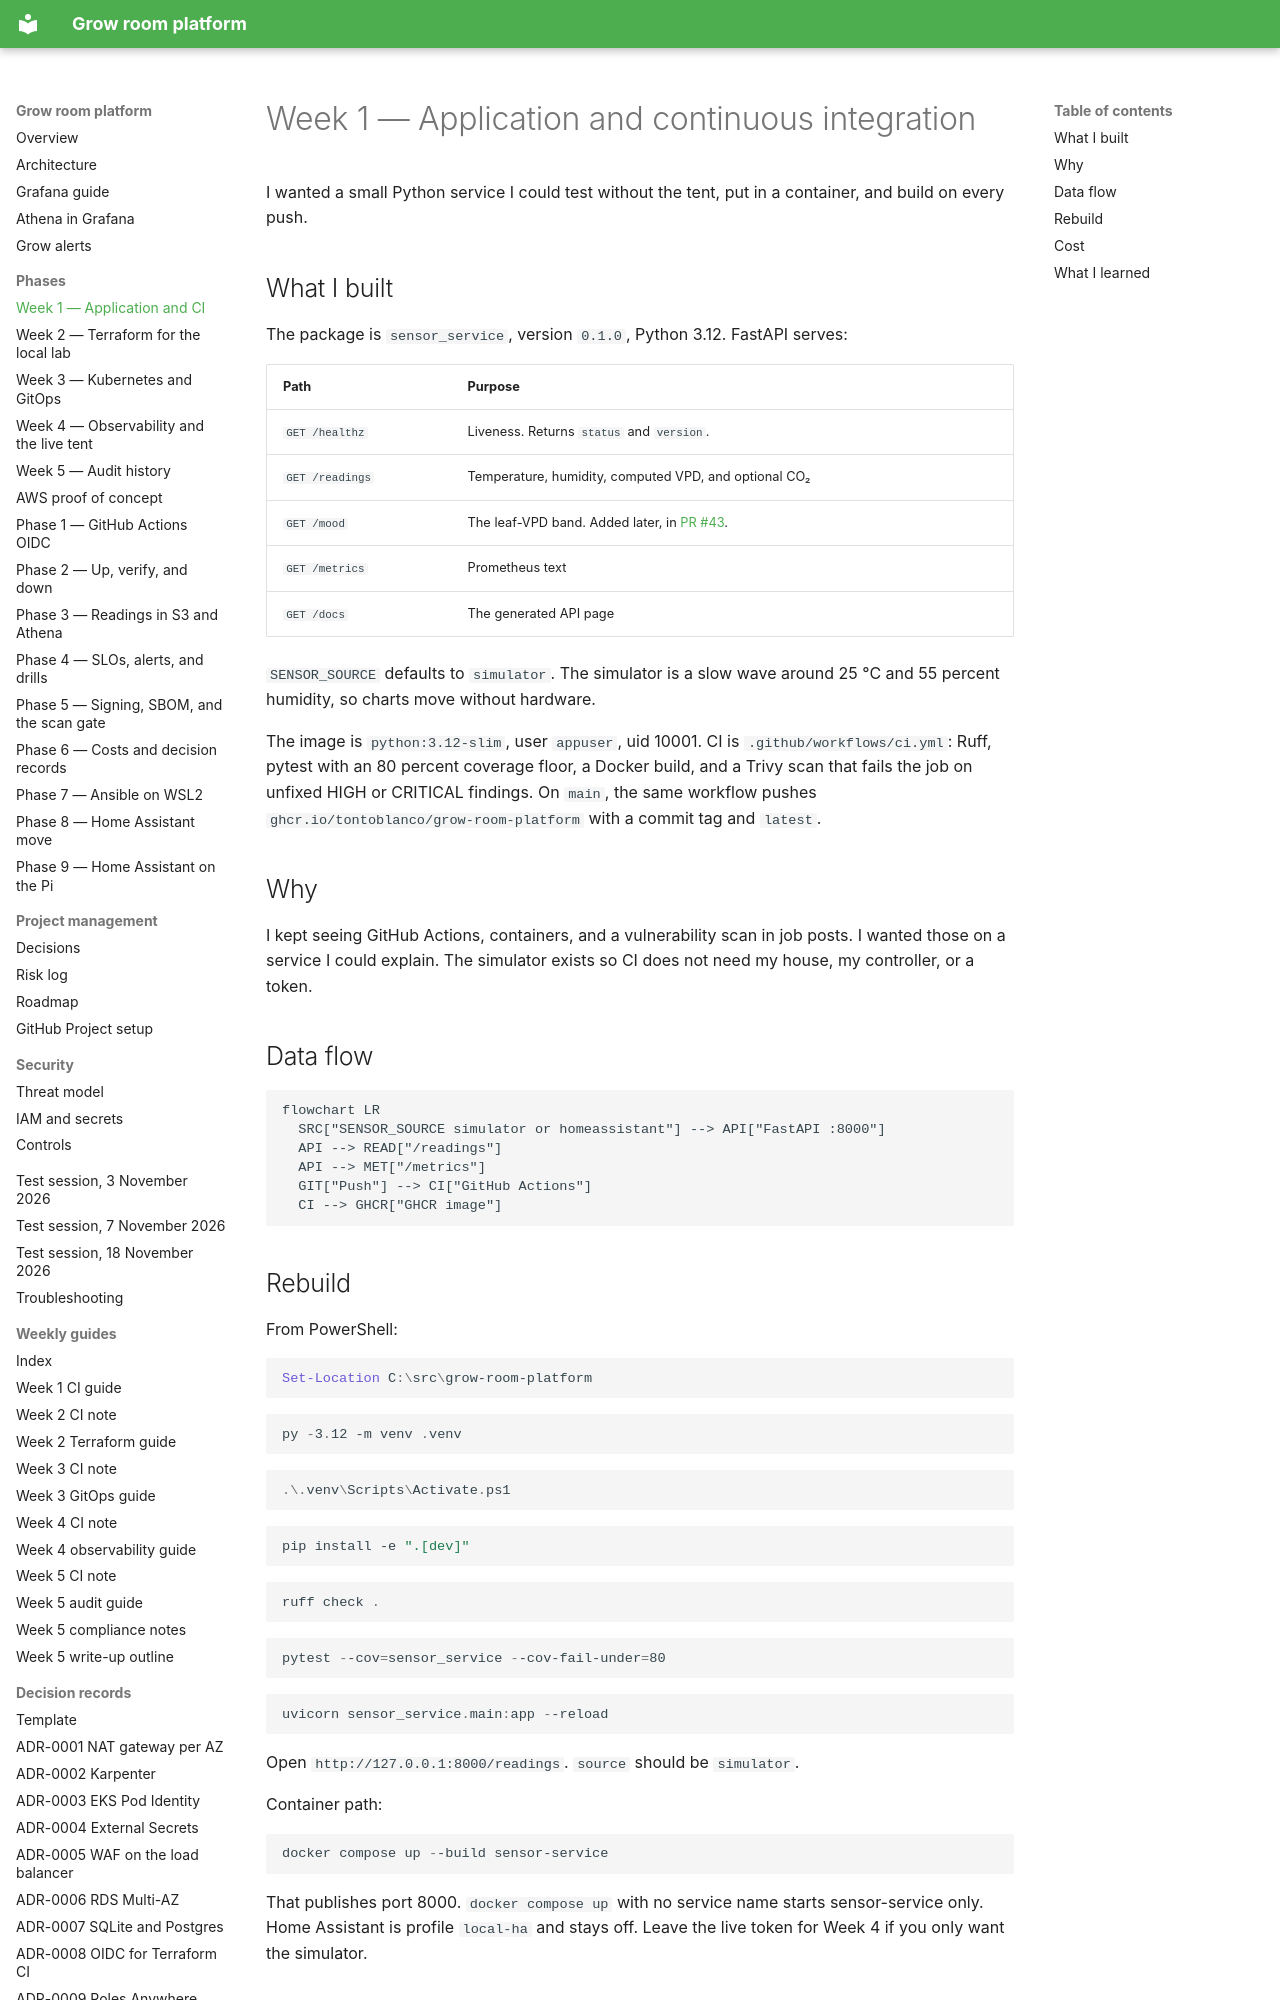

repository: TontoBlanco/grow-room-platform · page: phases/week-1-application-and-ci/index.html · generator: mkdocs

# Week 1 — Application and continuous integration

I wanted a small Python service I could test without the tent, put in a container, and build on every push.

## What I built

The package is `sensor_service`, version `0.1.0`, Python 3.12. FastAPI serves:

| Path | Purpose |
| --- | --- |
| `GET /healthz` | Liveness. Returns `status` and `version`. |
| `GET /readings` | Temperature, humidity, computed VPD, and optional CO₂ |
| `GET /mood` | The leaf-VPD band. Added later, in [PR #43](https://github.com/TontoBlanco/grow-room-platform/pull/43). |
| `GET /metrics` | Prometheus text |
| `GET /docs` | The generated API page |

`SENSOR_SOURCE` defaults to `simulator`. The simulator is a slow wave around 25 °C and 55 percent humidity, so charts move without hardware.

The image is `python:3.12-slim`, user `appuser`, uid 10001. CI is `.github/workflows/ci.yml`: Ruff, pytest with an 80 percent coverage floor, a Docker build, and a Trivy scan that fails the job on unfixed HIGH or CRITICAL findings. On `main`, the same workflow pushes `ghcr.io/tontoblanco/grow-room-platform` with a commit tag and `latest`.

## Why

I kept seeing GitHub Actions, containers, and a vulnerability scan in job posts. I wanted those on a service I could explain. The simulator exists so CI does not need my house, my controller, or a token.

## Data flow

```mermaid
flowchart LR
  SRC["SENSOR_SOURCE simulator or homeassistant"] --> API["FastAPI :8000"]
  API --> READ["/readings"]
  API --> MET["/metrics"]
  GIT["Push"] --> CI["GitHub Actions"]
  CI --> GHCR["GHCR image"]
```

## Rebuild

From PowerShell:

```powershell
Set-Location C:\src\grow-room-platform
```

```powershell
py -3.12 -m venv .venv
```

```powershell
.\.venv\Scripts\Activate.ps1
```

```powershell
pip install -e ".[dev]"
```

```powershell
ruff check .
```

```powershell
pytest --cov=sensor_service --cov-fail-under=80
```

```powershell
uvicorn sensor_service.main:app --reload
```

Open `http://127.0.0.1:8000/readings`. `source` should be `simulator`.

Container path:

```powershell
docker compose up --build sensor-service
```

That publishes port 8000. `docker compose up` with no service name starts sensor-service only. Home Assistant is profile `local-ha` and stays off. Leave the live token for Week 4 if you only want the simulator.
